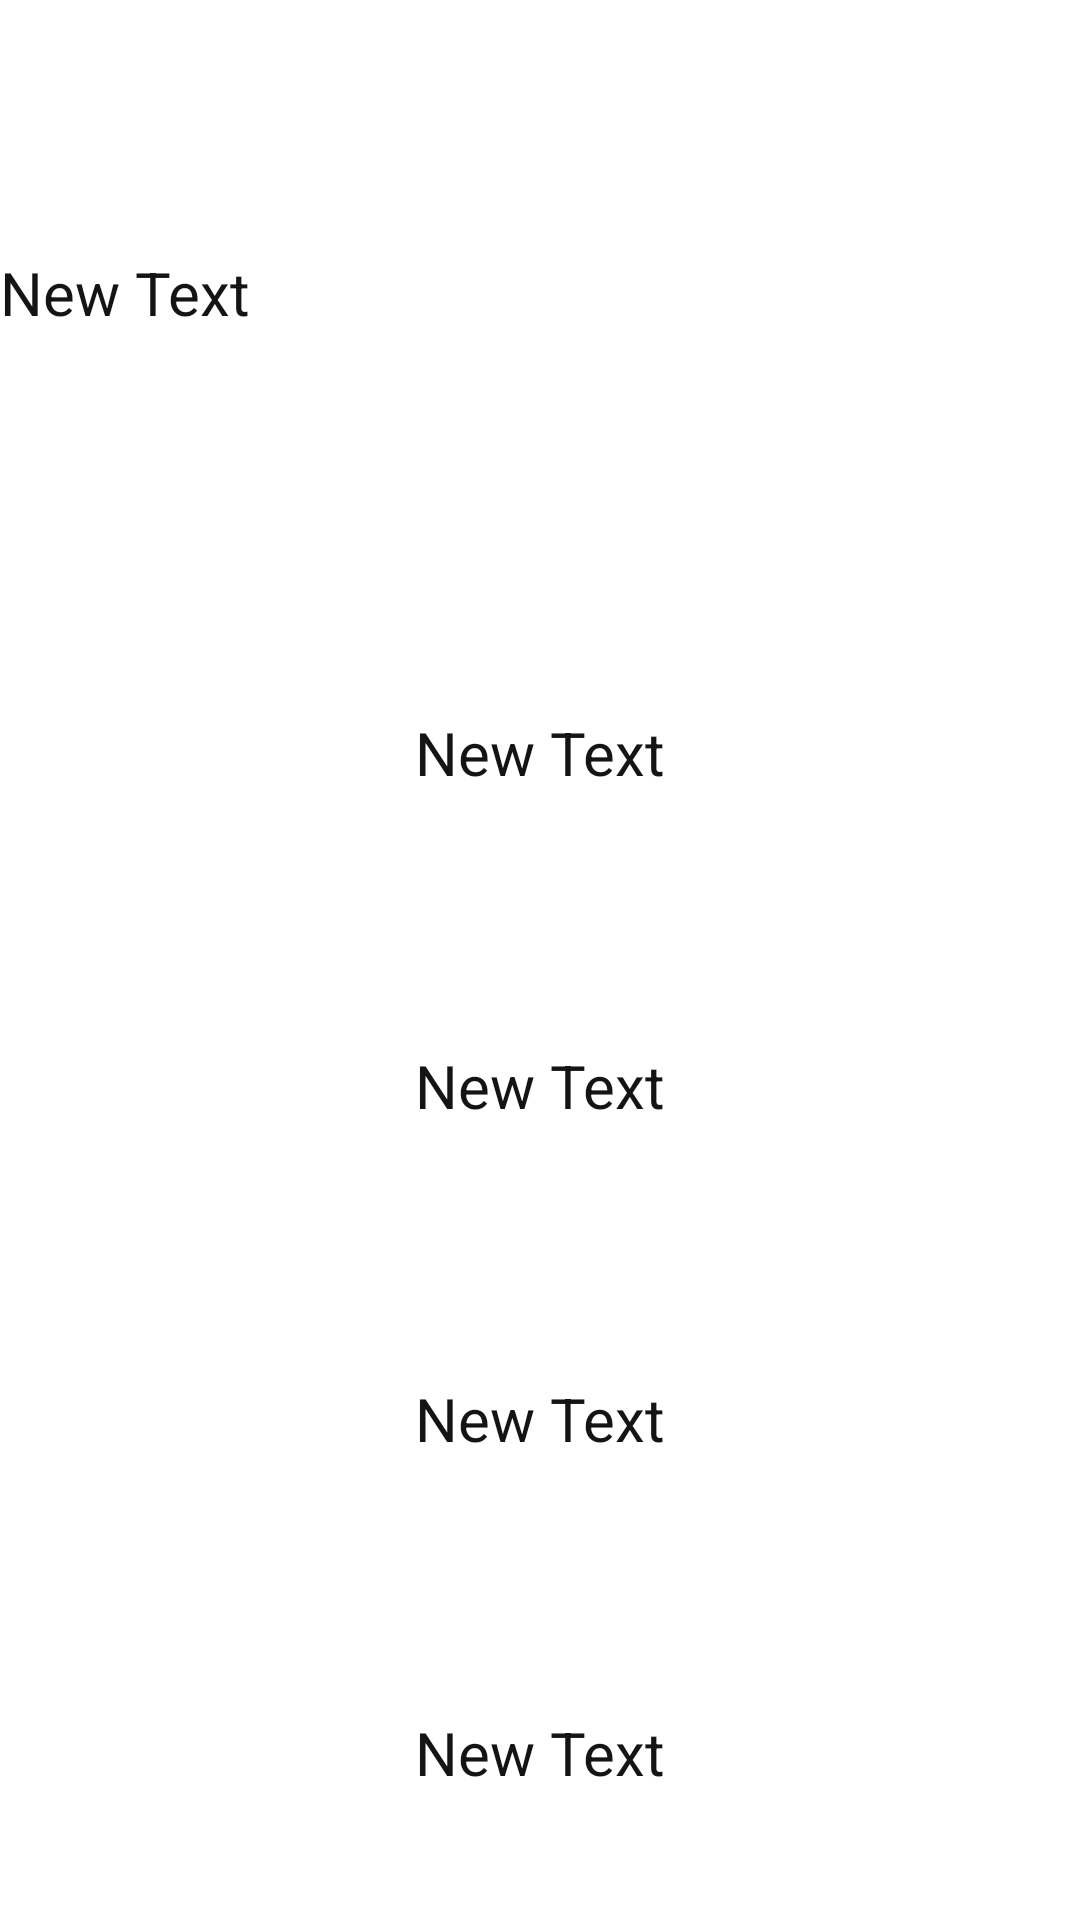

Layout XML and referenced resources for this Android screen:
<!-- AndroidManifest.xml: application theme AppTheme -->
<!-- res/layout/activity_questions.xml -->
<?xml version="1.0" encoding="utf-8"?>
<LinearLayout xmlns:android="http://schemas.android.com/apk/res/android"
    android:orientation="vertical"
    android:layout_width="match_parent"
    android:layout_height="match_parent"
    android:background="@color/White"
    >


    <TextView
        android:layout_width="wrap_content"
        android:layout_height="wrap_content"
        android:text="New Text"
        android:id="@+id/question"
        android:layout_marginTop="0dp"
        android:layout_marginLeft="0dp"
        android:layout_marginRight="0dp"
        android:textSize="20dp"

        android:textColor="@color/Black"
        android:gravity="center"
        android:layout_weight="0.3"
        android:layout_margin="0dp" />


    <TextView
        android:layout_width="fill_parent"
        android:layout_height="wrap_content"
        android:text="New Text"
        android:id="@+id/option_a"

        android:textColor="@color/Black"
        android:textSize="20dp"
        android:gravity="center"
        android:layout_weight="0.15"
        />

    <TextView
        android:layout_width="fill_parent"
        android:layout_height="wrap_content"

        android:text="New Text"
        android:id="@+id/option_b"

        android:textColor="@color/Black"
        android:textSize="20dp"
        android:gravity="center"
        android:layout_weight="0.15"
        />

    <TextView
        android:layout_width="fill_parent"
        android:layout_height="wrap_content"

        android:text="New Text"
        android:id="@+id/option_c"

        android:textColor="@color/Black"
        android:textSize="20dp"
        android:gravity="center"
        android:layout_weight="0.15"/>


    <TextView
        android:layout_width="fill_parent"
        android:layout_height="wrap_content"
        android:text="New Text"
        android:id="@+id/option_d"

        android:textColor="@color/Black"
        android:textSize="20dp"
        android:gravity="center"
        android:layout_weight="0.15"/>



</LinearLayout>
<!-- resources referenced by this layout -->
<resources>
  <color name="Black">#ff141414</color>
  <color name="White">#ffffff</color>
</resources>
